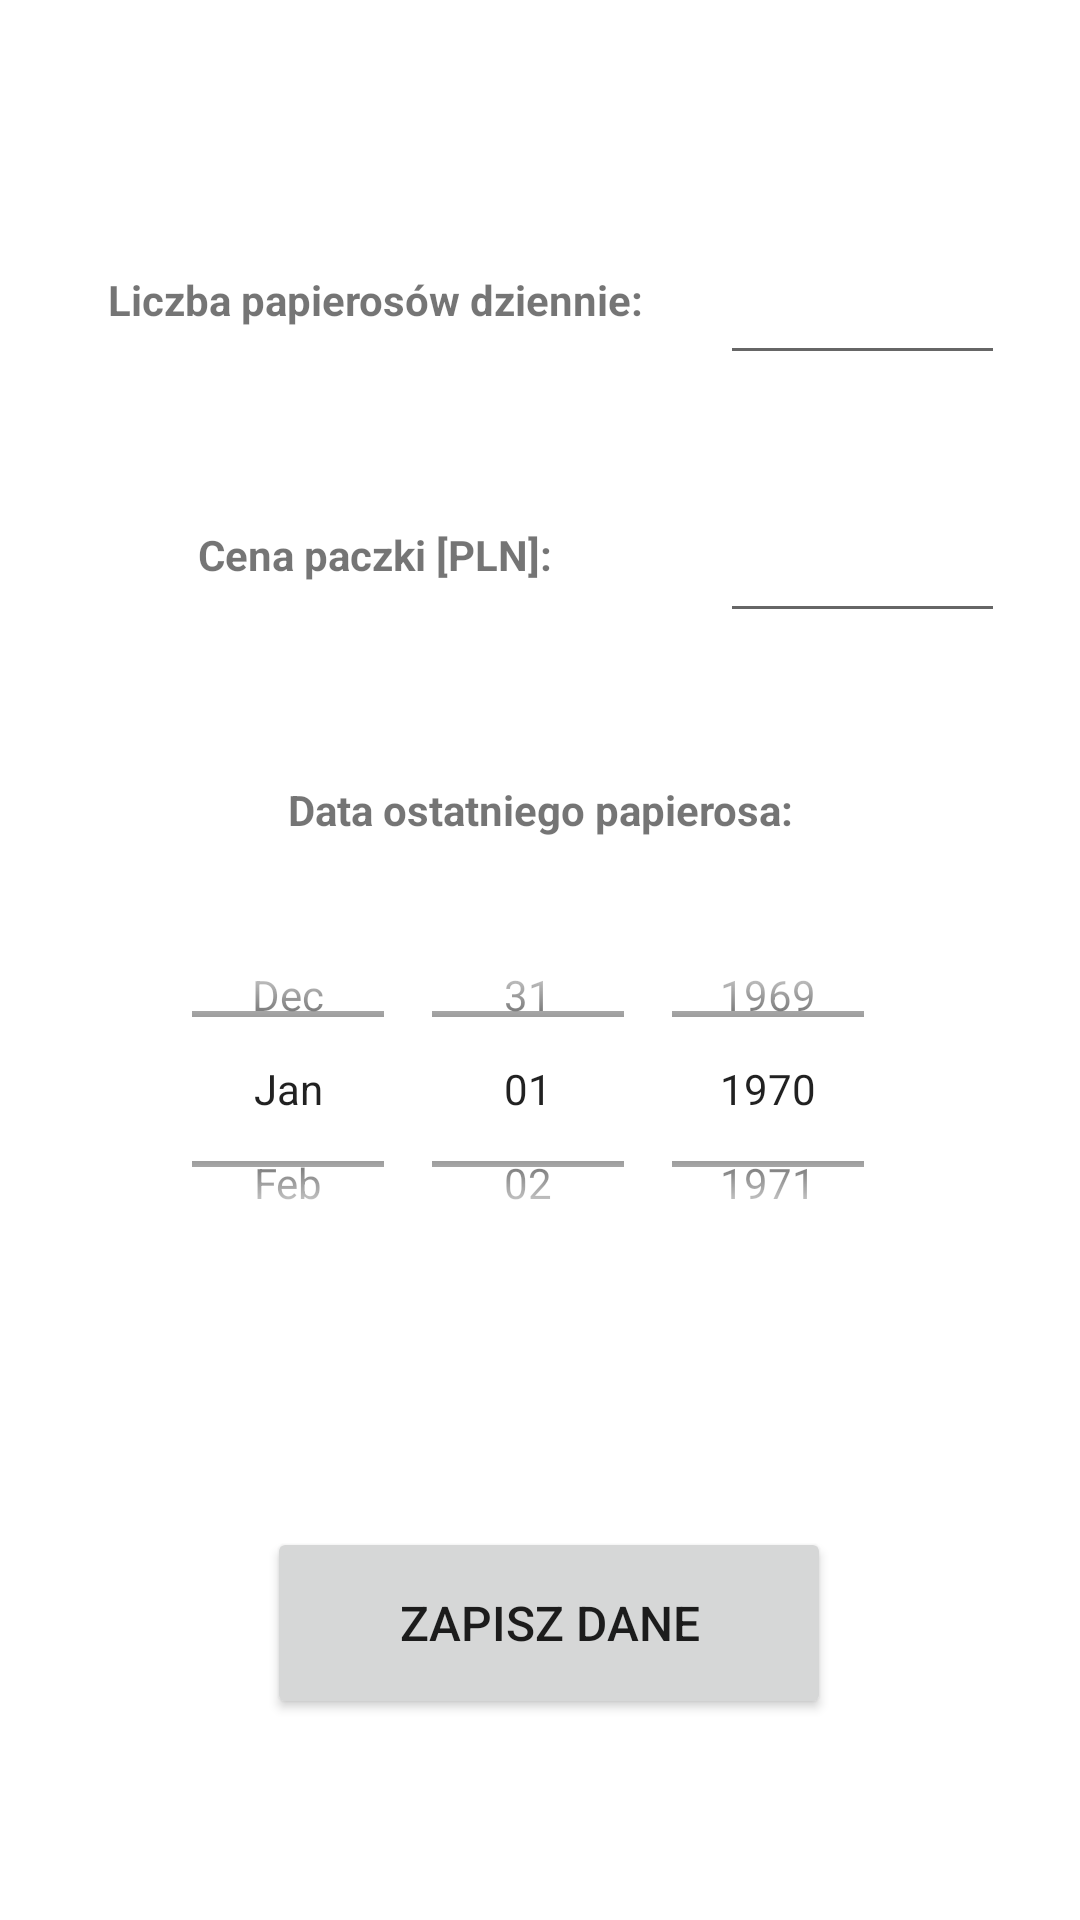

Here is an Android app screen rendered from its layout file. Give the layout XML and the strings, colors and styles it references.
<!-- AndroidManifest.xml: application theme Theme.StopSmoke -->
<!-- res/layout/activity_dane_do_rejestracji.xml -->
<?xml version="1.0" encoding="utf-8"?>
<RelativeLayout xmlns:android="http://schemas.android.com/apk/res/android"
    xmlns:app="http://schemas.android.com/apk/res-auto"
    xmlns:tools="http://schemas.android.com/tools"
    android:layout_width="match_parent"
    android:layout_height="match_parent"
    tools:context=".DaneDoRejestracji">

    <TextView
        android:id="@+id/txSrednia"
        android:layout_width="180dp"
        android:layout_height="50dp"
        android:layout_alignParentStart="true"
        android:layout_alignParentTop="true"
        android:layout_marginStart="35dp"
        android:layout_marginTop="75dp"
        android:gravity="center"
        android:text="Liczba papierosów dziennie:"
        android:textSize="14sp"
        android:textStyle="bold"
        tools:layout_editor_absoluteX="28dp"
        tools:layout_editor_absoluteY="40dp" />

    <TextView
        android:id="@+id/txCena"
        android:layout_width="180dp"
        android:layout_height="50dp"
        android:layout_below="@+id/txSrednia"
        android:layout_alignParentStart="true"
        android:layout_marginStart="35dp"
        android:layout_marginTop="35dp"
        android:gravity="center"
        android:text="Cena paczki [PLN]:"
        android:textSize="14sp"
        android:textStyle="bold"
        tools:layout_editor_absoluteX="28dp"
        tools:layout_editor_absoluteY="40dp" />

    <DatePicker
        android:id="@+id/kalendarz"
        android:layout_width="match_parent"
        android:layout_height="292dp"
        android:layout_above="@+id/btZapis"
        android:layout_below="@+id/txOstatni"
        android:layout_alignParentStart="true"
        android:layout_alignParentEnd="true"
        android:layout_centerHorizontal="true"
        android:layout_marginStart="0dp"
        android:layout_marginTop="5dp"
        android:layout_marginEnd="0dp"
        android:layout_marginBottom="83dp"
        android:calendarViewShown="false"
        android:datePickerMode="spinner"
        android:gravity="center"
        tools:layout_editor_absoluteX="42dp"
        tools:layout_editor_absoluteY="280dp" />

    <EditText
        android:id="@+id/edLiczbaPapierosow"
        android:layout_width="150dp"
        android:layout_height="50dp"
        android:layout_alignParentTop="true"
        android:layout_alignParentEnd="true"
        android:layout_marginStart="25dp"
        android:layout_marginTop="75dp"
        android:layout_marginEnd="25dp"
        android:layout_toEndOf="@+id/txSrednia"
        android:ems="10"
        android:inputType="number"
        android:textSize="20sp"
        tools:layout_editor_absoluteX="252dp"
        tools:layout_editor_absoluteY="39dp" />

    <TextView
        android:id="@+id/txOstatni"
        android:layout_width="180dp"
        android:layout_height="50dp"
        android:layout_alignParentTop="true"
        android:layout_centerHorizontal="true"
        android:layout_marginTop="245dp"
        android:gravity="center"
        android:text="Data ostatniego papierosa:"
        android:textSize="14sp"
        android:textStyle="bold"
        tools:layout_editor_absoluteX="132dp"
        tools:layout_editor_absoluteY="249dp" />

    <Button
        android:id="@+id/btZapis"
        android:layout_width="wrap_content"
        android:layout_height="64dp"
        android:layout_alignParentStart="true"
        android:layout_alignParentEnd="true"
        android:layout_alignParentBottom="true"
        android:layout_centerHorizontal="true"
        android:layout_marginStart="89dp"
        android:layout_marginEnd="83dp"
        android:layout_marginBottom="67dp"
        android:gravity="center"
        android:text="Zapisz dane"
        android:textSize="16sp" />

    <EditText
        android:id="@+id/edCenaPapierosow"
        android:layout_width="150dp"
        android:layout_height="50dp"
        android:layout_alignParentTop="true"
        android:layout_alignParentEnd="true"
        android:layout_marginStart="25dp"
        android:layout_marginTop="161dp"
        android:layout_marginEnd="25dp"
        android:layout_toEndOf="@+id/txCena"
        android:ems="10"
        android:textSize="20sp"
        android:inputType="numberDecimal" />

</RelativeLayout>
<!-- resources referenced by this layout -->
<resources>
  <style name="Theme.StopSmoke" parent="Theme.MaterialComponents.DayNight.DarkActionBar">
          
          <item name="colorPrimary">@color/purple_500</item>
          <item name="colorPrimaryVariant">@color/purple_700</item>
          <item name="colorOnPrimary">@color/white</item>
          
          <item name="colorSecondary">@color/teal_200</item>
          <item name="colorSecondaryVariant">@color/teal_700</item>
          <item name="colorOnSecondary">@color/black</item>
          
          <item name="android:statusBarColor" tools:targetApi="l">?attr/colorPrimaryVariant</item>
          
      </style>
  <color name="purple_500">#FF6200EE</color>
  <color name="purple_700">#FF3700B3</color>
  <color name="white">#FFFFFFFF</color>
  <color name="teal_200">#FF03DAC5</color>
  <color name="teal_700">#FF018786</color>
  <color name="black">#FF000000</color>
</resources>
